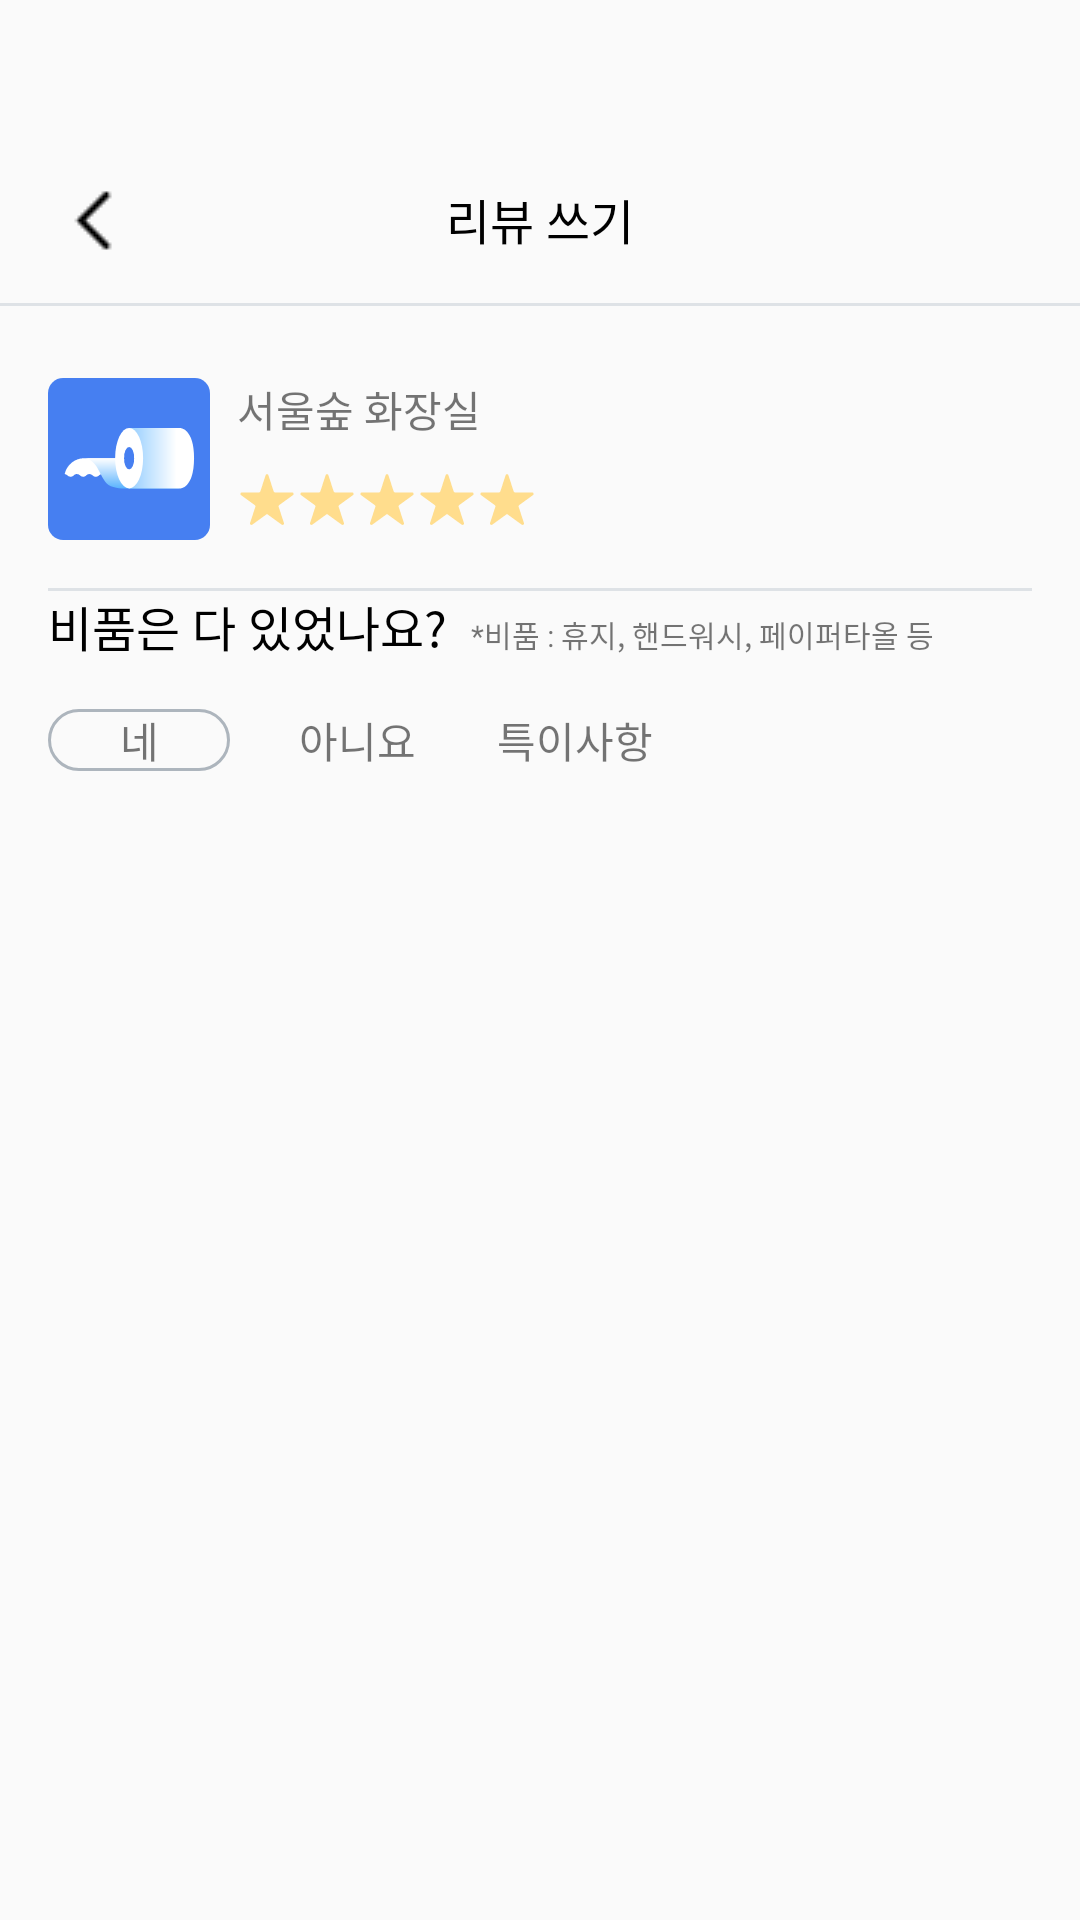

Produce the Android XML layout that renders to this screen, including the resource entries it uses.
<!-- AndroidManifest.xml: application theme Theme.Chamma -->
<!-- res/layout/fragment_create_review.xml -->
<?xml version="1.0" encoding="utf-8"?>
<androidx.constraintlayout.widget.ConstraintLayout xmlns:android="http://schemas.android.com/apk/res/android"
    xmlns:app="http://schemas.android.com/apk/res-auto"
    xmlns:tools="http://schemas.android.com/tools"
    android:layout_width="match_parent"
    android:layout_height="match_parent"
    tools:context=".ui.mypage.review.createReview.CreateReview">


    <LinearLayout
        android:id="@+id/layout_title_star_score"
        android:layout_width="match_parent"
        android:layout_height="56dp"
        android:layout_marginTop="45dp"
        android:gravity="center"
        android:orientation="horizontal"
        app:layout_constraintEnd_toEndOf="parent"
        app:layout_constraintStart_toStartOf="parent"
        app:layout_constraintTop_toTopOf="parent">

        <ImageView
            android:id="@+id/btn_back_review"
            android:layout_width="0dp"
            android:layout_height="wrap_content"
            android:layout_weight="1"
            android:paddingStart="20dp"
            android:scaleType="fitStart"


            android:src="@drawable/ic_back_usage" />

        <TextView
            android:id="@+id/textView3"
            android:layout_width="0dp"
            android:layout_height="wrap_content"
            android:layout_weight="1"
            android:gravity="center"
            android:text="리뷰 쓰기"
            android:textColor="@color/black"

            android:textSize="16sp" />

        <View
            android:id="@+id/view8"
            android:layout_width="0dp"
            android:layout_height="0dp"
            android:layout_weight="1" />
    </LinearLayout>

    <View
        android:id="@+id/view_underTitle_usage6"
        android:layout_width="wrap_content"
        android:layout_height="1dp"
        android:background="@color/chamma_signup_linegray"
        app:layout_constraintEnd_toEndOf="parent"
        app:layout_constraintStart_toStartOf="parent"
        app:layout_constraintTop_toBottomOf="@id/layout_title_star_score" />

    <LinearLayout
        android:id="@+id/linearLayout"
        android:layout_width="match_parent"
        android:layout_height="54dp"
        android:layout_marginStart="16dp"
        android:layout_marginTop="24dp"
        android:layout_marginEnd="16dp"
        android:orientation="vertical"
        app:layout_constraintEnd_toEndOf="parent"
        app:layout_constraintStart_toStartOf="parent"
        app:layout_constraintTop_toBottomOf="@+id/view_underTitle_usage6">

        <LinearLayout
            android:layout_width="wrap_content"
            android:layout_height="wrap_content"
            android:orientation="horizontal">

            <ImageView
                android:id="@+id/imageView8"
                android:layout_width="54dp"
                android:layout_height="54dp"
                android:layout_marginEnd="9dp"
                android:layout_weight="0"
                android:src="@drawable/login_logo" />

            <LinearLayout
                android:layout_width="100dp"
                android:layout_height="match_parent"
                android:layout_weight="0"
                android:orientation="vertical">

                <TextView
                    android:id="@+id/textView2"
                    android:layout_width="wrap_content"
                    android:layout_height="0dp"
                    android:layout_weight="1"
                    android:text="서울숲 화장실" />

                <LinearLayout
                    android:layout_width="match_parent"
                    android:layout_height="0dp"
                    android:layout_weight="1"
                    android:orientation="horizontal">

                    <ImageView
                        android:id="@+id/imageView10"
                        android:layout_width="wrap_content"
                        android:layout_height="wrap_content"
                        android:layout_margin="1dp"
                        android:layout_weight="1"
                        android:src="@drawable/ic_star_star_score" />

                    <ImageView
                        android:id="@+id/imageView11"
                        android:layout_width="wrap_content"
                        android:layout_height="wrap_content"
                        android:layout_margin="1dp"
                        android:layout_weight="1"
                        android:src="@drawable/ic_star_star_score" />

                    <ImageView
                        android:id="@+id/imageView13"
                        android:layout_width="wrap_content"
                        android:layout_height="wrap_content"
                        android:layout_margin="1dp"
                        android:layout_weight="1"
                        android:src="@drawable/ic_star_star_score" />

                    <ImageView
                        android:id="@+id/imageView14"
                        android:layout_width="wrap_content"
                        android:layout_height="wrap_content"
                        android:layout_margin="1dp"
                        android:layout_weight="1"
                        android:src="@drawable/ic_star_star_score" />

                    <ImageView
                        android:id="@+id/imageView15"
                        android:layout_width="wrap_content"
                        android:layout_height="wrap_content"
                        android:layout_margin="1dp"
                        android:layout_weight="1"
                        android:src="@drawable/ic_star_star_score" />
                </LinearLayout>
            </LinearLayout>

        </LinearLayout>

    </LinearLayout>

    <View
        android:id="@+id/view_underTitle_create_review"
        android:layout_width="match_parent"
        android:layout_height="1dp"
        android:layout_marginStart="16dp"
        android:layout_marginTop="16dp"
        android:layout_marginEnd="16dp"
        android:background="@color/chamma_signup_linegray"
        app:layout_constraintEnd_toEndOf="parent"
        app:layout_constraintStart_toStartOf="parent"
        app:layout_constraintTop_toBottomOf="@+id/linearLayout" />

    <LinearLayout
        android:layout_width="match_parent"
        android:layout_height="wrap_content"
        android:layout_marginStart="16dp"
        android:layout_marginEnd="16dp"
        android:orientation="vertical"
        app:layout_constraintTop_toBottomOf="@+id/view_underTitle_create_review">

        <LinearLayout
            android:layout_width="match_parent"
            android:layout_height="match_parent"
            android:orientation="horizontal">

            <TextView
                android:id="@+id/textView7"
                android:layout_width="wrap_content"
                android:layout_height="wrap_content"
                android:layout_weight="0"
                android:text="비품은 다 있었나요?"
                android:textColor="@color/black"
                android:textSize="16sp" />

            <TextView
                android:id="@+id/textView8"
                android:layout_width="wrap_content"
                android:layout_height="wrap_content"
                android:layout_marginStart="8dp"
                android:layout_weight="0"
                android:text="*비품 : 휴지, 핸드워시, 페이퍼타올 등  "
                android:textSize="10sp" />

        </LinearLayout>

        <LinearLayout
            android:layout_marginTop="16dp"
            android:layout_width="match_parent"
            android:layout_height="match_parent"
            android:layout_weight="1"
            android:orientation="horizontal">

            <TextView
                android:id="@+id/textView9"
                android:layout_width="0dp"
                android:layout_height="wrap_content"
                android:layout_weight="1"
                android:background="@drawable/shape_signup_et"
                android:gravity="center"
                android:text="네" />

            <TextView
                android:id="@+id/textView10"
                android:layout_width="0dp"
                android:layout_height="wrap_content"
                android:layout_weight="1"
                android:layout_marginStart="12dp"
                android:layout_marginEnd="12dp"
                android:gravity="center"
                android:text="아니요" />

            <TextView
                android:id="@+id/textView11"
                android:layout_width="0dp"
                android:layout_height="wrap_content"
                android:layout_weight="1"
                android:gravity="center"
                android:text="특이사항" />

            <View
                android:id="@+id/view19"
                android:layout_width="0dp"
                android:layout_height="0dp"
                android:layout_weight="2" />
        </LinearLayout>
    </LinearLayout>

</androidx.constraintlayout.widget.ConstraintLayout>
<!-- resources referenced by this layout -->
<resources>
  <color name="black">#FF000000</color>
  <color name="chamma_signup_linegray">#DEE2E6</color>
  <!-- drawable ic_back_usage: png bitmap (drawable, 226 bytes) -->
  <!-- drawable ic_star_star_score (drawable) -->
  <vector xmlns:android="http://schemas.android.com/apk/res/android"
      android:width="26dp"
      android:height="26dp"
      android:viewportWidth="26"
      android:viewportHeight="26">
    <path
        android:pathData="M12.334,1.049C12.544,0.404 13.456,0.404 13.666,1.049L16.211,8.881C16.304,9.169 16.573,9.365 16.876,9.365H25.111C25.79,9.365 26.072,10.233 25.523,10.631L18.861,15.472C18.615,15.65 18.513,15.966 18.606,16.254L21.151,24.086C21.361,24.731 20.622,25.267 20.074,24.869L13.411,20.028C13.166,19.85 12.834,19.85 12.589,20.028L5.926,24.869C5.378,25.267 4.639,24.731 4.849,24.086L7.394,16.254C7.487,15.966 7.385,15.65 7.139,15.472L0.477,10.631C-0.072,10.233 0.21,9.365 0.889,9.365H9.124C9.427,9.365 9.696,9.169 9.789,8.881L12.334,1.049Z"
        android:fillColor="#FFDD8D"/>
  </vector>
  <!-- drawable login_logo: vector/xml drawable (drawable, 2246 chars, omitted) -->
  <!-- drawable shape_signup_et (drawable) -->
  <?xml version="1.0" encoding="utf-8"?>
  <shape xmlns:android="http://schemas.android.com/apk/res/android">
  
      <stroke
          android:color="@color/chamma_signup_strokegray"
          android:width="1dp"/>
  
      <corners
          android:topLeftRadius="10dp"
          android:topRightRadius="10dp"
          android:bottomLeftRadius="10dp"
          android:bottomRightRadius="10dp"/>
  
  
  </shape>
  <style name="Theme.Chamma" parent="Theme.AppCompat.Light.NoActionBar">
          
          <item name="colorPrimary">@color/purple_500</item>
          <item name="colorPrimaryVariant">@color/purple_700</item>
          <item name="colorOnPrimary">@color/white</item>
          
          <item name="colorSecondary">@color/teal_200</item>
          <item name="colorSecondaryVariant">@color/teal_700</item>
          <item name="colorOnSecondary">@color/black</item>
          
          <item name="android:statusBarColor">@android:color/transparent</item>
          <item name="android:windowLightStatusBar">true</item>
          <item name="bottomSheetDialogTheme">@style/BottomSheetDialog</item>
      </style>
  <color name="chamma_signup_strokegray">#ADB5BD</color>
  <color name="purple_500">#FF6200EE</color>
  <color name="purple_700">#FF3700B3</color>
  <color name="white">#FFFFFFFF</color>
  <color name="teal_200">#FF03DAC5</color>
  <color name="teal_700">#FF018786</color>
  <style name="BottomSheetDialog" parent="@style/ThemeOverlay.MaterialComponents.BottomSheetDialog">
          <item name="bottomSheetStyle">@style/BottomSheet</item>
          <item name="android:colorBackground">@color/white</item>
      </style>
  <style name="BottomSheet" parent="Widget.MaterialComponents.BottomSheet.Modal">
          <item name="backgroundTint">@android:color/transparent</item>
      </style>
</resources>
